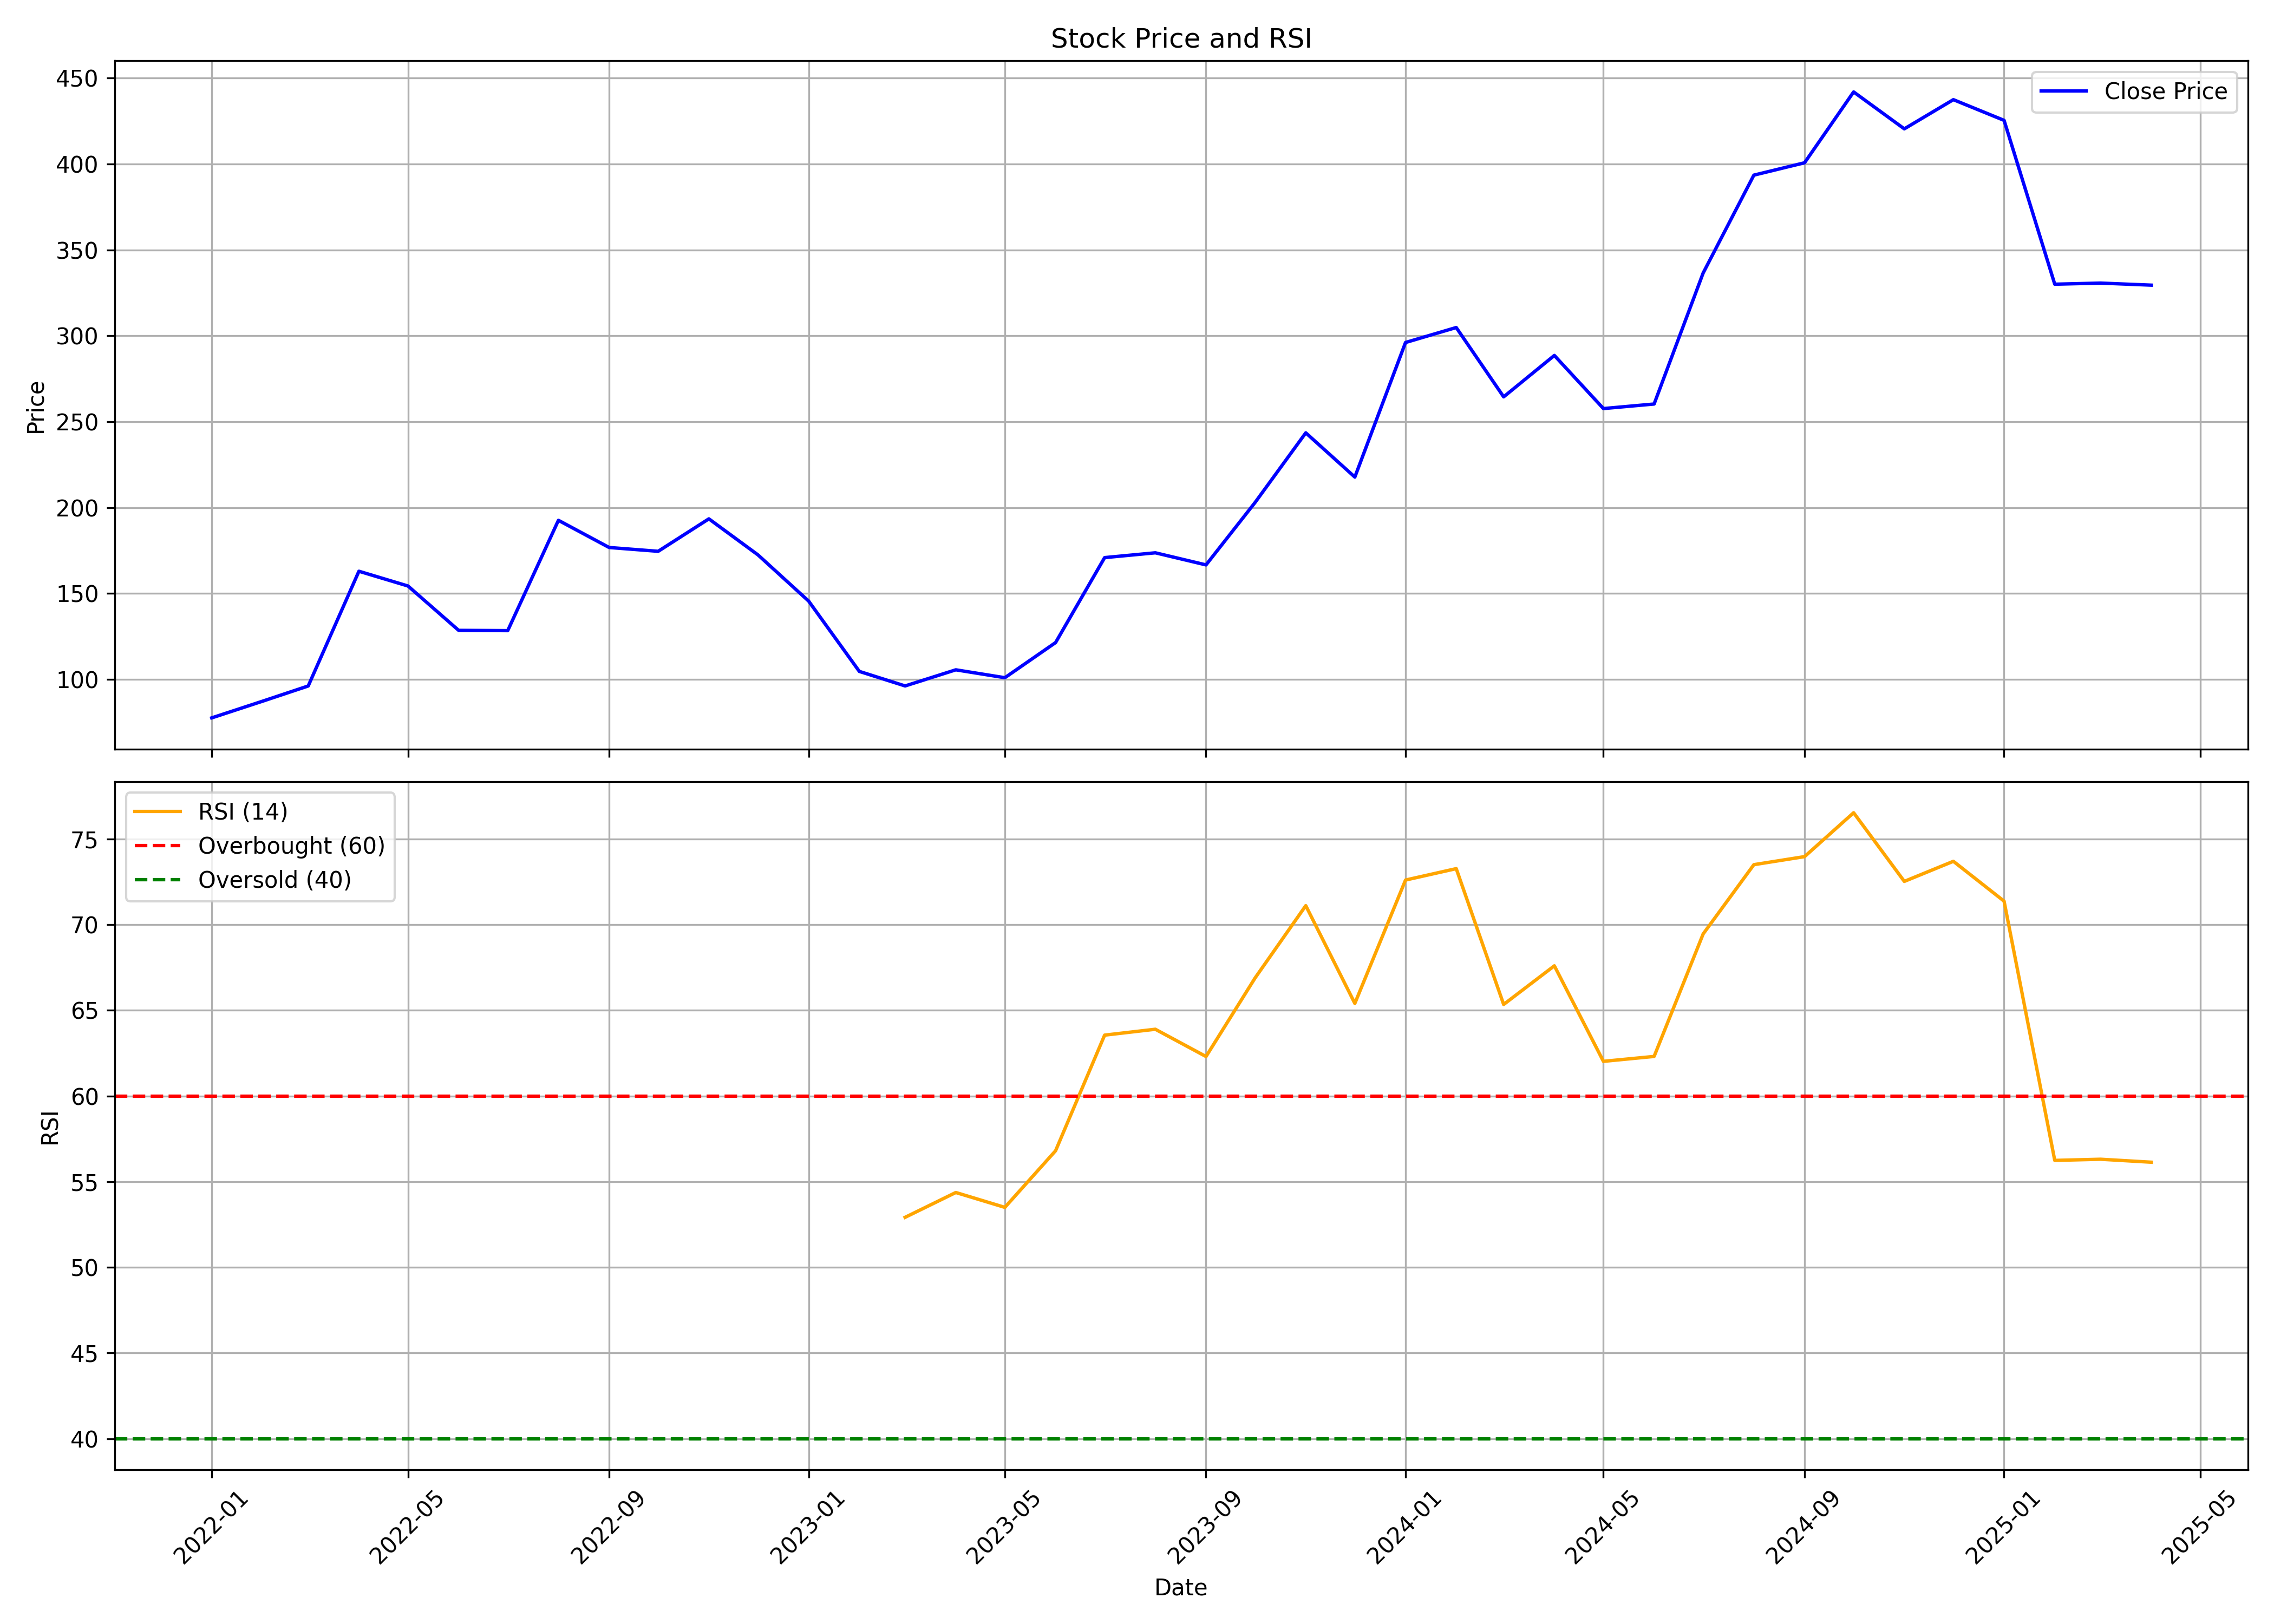

The table this chart was drawn from, first rows:
, Unnamed: 0, date, symbol, open, high, low, close, volume, rsi
0, 0, 2022-01-01, MONARCH, 73.82, 90.32, 68.03, 77.54, 2148124, 
1, 1, 2022-02-01, MONARCH, 79.64, 94.64, 70.05, 87.23, 2385862, 
2, 2, 2022-03-01, MONARCH, 87.23, 105.9, 80.21, 96.12, 2699610, 
3, 3, 2022-04-01, MONARCH, 96.24, 179.3, 96.24, 162.9, 8457438, 
4, 4, 2022-05-01, MONARCH, 162.8, 182.5, 131.6, 154.3, 3153010, 
5, 5, 2022-06-01, MONARCH, 154.6, 156.3, 110.8, 128.5, 909048, 
6, 6, 2022-07-01, MONARCH, 128.2, 132.8, 119, 128.3, 643304, 
7, 7, 2022-08-01, MONARCH, 130.9, 194.7, 125.6, 192.6, 3217994, 
8, 8, 2022-09-01, MONARCH, 192.7, 208.6, 160.5, 176.8, 1567580, 
9, 9, 2022-10-01, MONARCH, 176.8, 197.1, 162.8, 174.5, 856710, 
10, 10, 2022-11-01, MONARCH, 173.3, 198.2, 172.3, 193.4, 1249058, 
11, 11, 2022-12-01, MONARCH, 197.2, 209.4, 154.1, 172.5, 1271944, 
12, 12, 2023-01-01, MONARCH, 174.7, 197.5, 129.5, 145.5, 1582026, 
13, 13, 2023-02-01, MONARCH, 145.2, 147, 94.87, 104.6, 3294706, 
14, 14, 2023-03-01, MONARCH, 102.4, 129.3, 94.87, 96.14, 1908114, 52.92
15, 15, 2023-04-01, MONARCH, 100.6, 118, 95.67, 105.5, 1906998, 54.37
16, 16, 2023-05-01, MONARCH, 105.5, 118.6, 99.36, 100.9, 1932900, 53.5
17, 17, 2023-06-01, MONARCH, 100.8, 126.3, 100.4, 121.4, 3563386, 56.81
18, 18, 2023-07-01, MONARCH, 120.8, 174.3, 120.8, 170.9, 15653966, 63.55
19, 19, 2023-08-01, MONARCH, 168.3, 180.7, 157.5, 173.7, 19814466, 63.9
20, 20, 2023-09-01, MONARCH, 174.5, 184, 154.3, 166.6, 8690210, 62.31
21, 21, 2023-10-01, MONARCH, 166.6, 226.7, 161.8, 203, 27847452, 66.89
22, 22, 2023-11-01, MONARCH, 204, 250, 199.2, 243.5, 41294156, 71.11
23, 23, 2023-12-01, MONARCH, 244.7, 255.5, 212.7, 217.7, 20367136, 65.41
24, 24, 2024-01-01, MONARCH, 218.2, 302.1, 211.2, 296.1, 14488792, 72.61
25, 25, 2024-02-01, MONARCH, 298.2, 344.5, 294.2, 304.8, 8033154, 73.27
26, 26, 2024-03-01, MONARCH, 311.1, 320.1, 244.7, 264.5, 1301246, 65.34
27, 27, 2024-04-01, MONARCH, 267.1, 324.5, 267.1, 288.6, 1454044, 67.6
28, 28, 2024-05-01, MONARCH, 288.6, 301.6, 255.1, 257.6, 1480996, 62.02
29, 29, 2024-06-01, MONARCH, 269.6, 280.8, 226.3, 260.3, 1855278, 62.31
30, 30, 2024-07-01, MONARCH, 261.6, 340, 254.4, 336.6, 7893474, 69.46
31, 31, 2024-08-01, MONARCH, 337.5, 418.6, 327.1, 393.6, 9369082, 73.5
32, 32, 2024-09-01, MONARCH, 398.6, 499.0, 387.5, 400.8, 11193381, 73.97
33, 33, 2024-10-01, MONARCH, 402.3, 460.0, 338.9, 442.0, 5061202, 76.53
34, 34, 2024-11-01, MONARCH, 444.5, 495.0, 376.8, 420.5, 4157197, 72.53
35, 35, 2024-12-01, MONARCH, 423.9, 453, 396.4, 437.5, 2985338, 73.7
36, 36, 2025-01-01, MONARCH, 440.0, 483.9, 396.6, 425.5, 6466569, 71.37
37, 37, 2025-02-01, MONARCH, 433, 455, 324, 330, 3690028, 56.24
38, 38, 2025-03-01, MONARCH, 332.0, 351, 300, 330.7, 2740446, 56.31
39, 39, 2025-04-01, MONARCH, 330.7, 349.0, 304, 329.5, 1307844, 56.14
